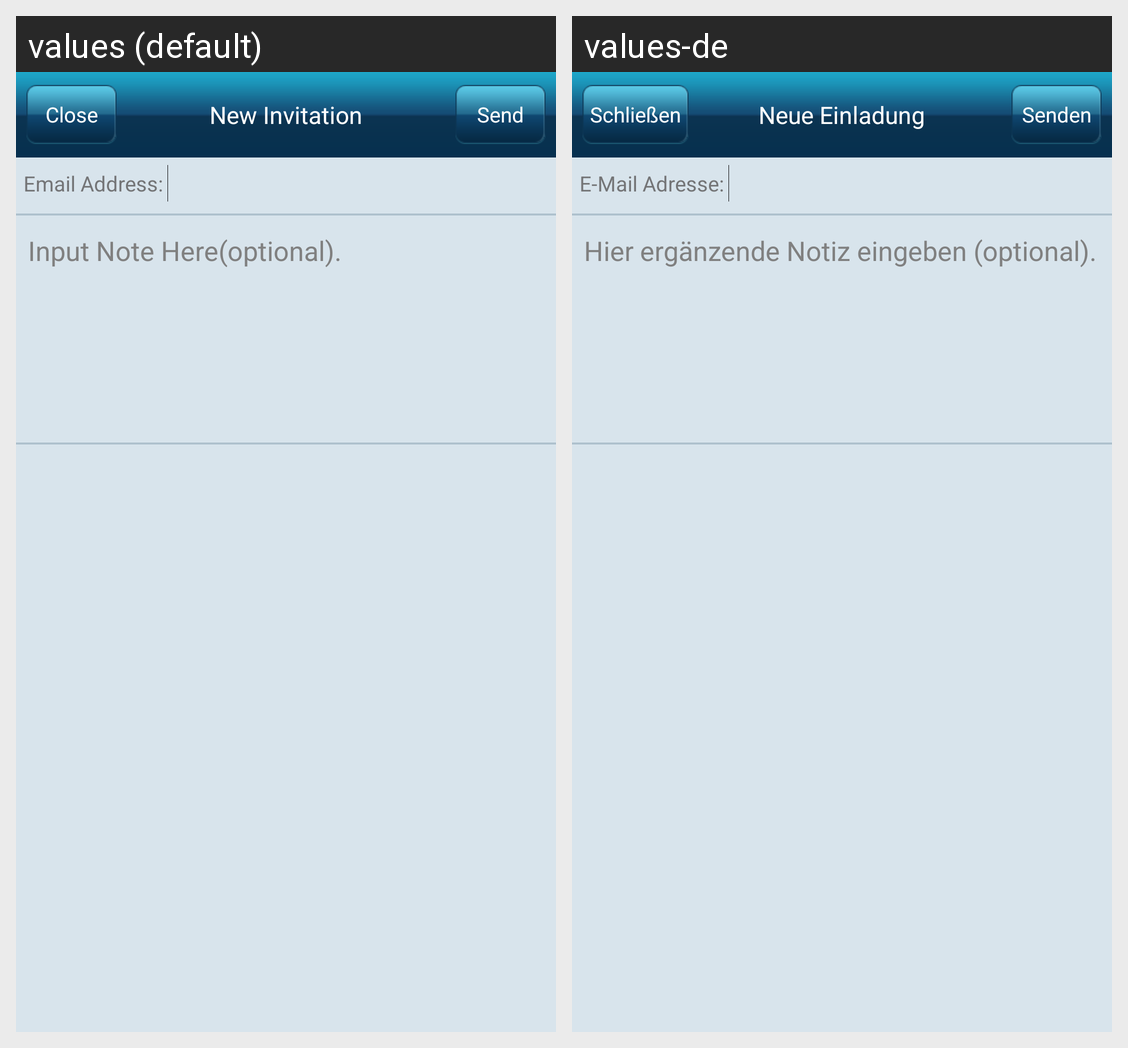

This grid shows one Android layout under two languages. Give, for every string resource on the screen, its name, the default text and each shown locale's text.
Android screen res/layout/activity_invitation_new.xml rendered under 2 locales, left to right: values (default), values-de. Device: Nexus 5 (rendered at 1080×1920; each locale shown at half size, 540×960, under a caption strip naming it); theme android:Theme.Light.NoTitleBar.
Strings drawn on this screen, with the default value and each locale's value (text and hints the layout hard-codes, and strings that could not be matched under every locale, appear in the picture but are not listed):

close
  values: Close
  values-de: Schließen

new_invitation
  values: New Invitation
  values-de: Neue Einladung

send
  values: Send
  values-de: Senden

email_address
  values: Email Address:
  values-de: E-Mail Adresse:

input_note
  values: Input Note Here(optional).
  values-de: Hier ergänzende Notiz eingeben (optional).
